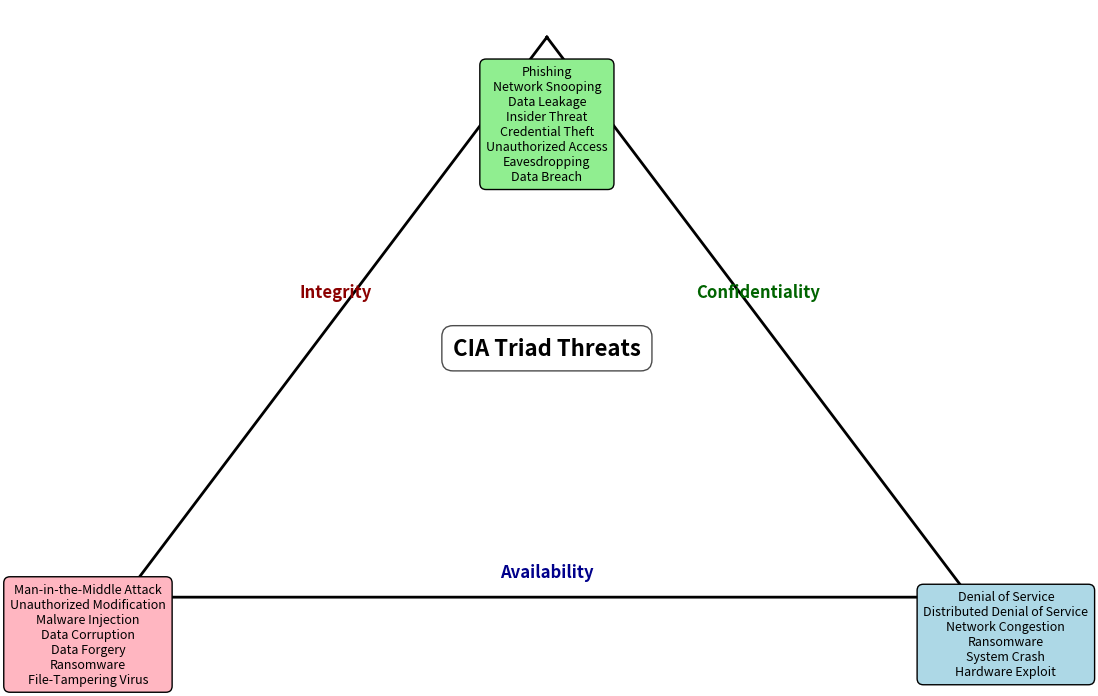

Write the Python code that produced this figure.
import matplotlib.pyplot as plt

# Triangle vertices (for drawing edges):
C_vertex = (0.5, 0.65)   # Top vertex
I_vertex = (0.15, 0.2)   # Bottom-left vertex
A_vertex = (0.85, 0.2)   # Bottom-right vertex

# Offsets for threat text boxes:
C_box = (0.5, 0.58)      # Slightly below top vertex
I_box = (0.12, 0.17)     # Slightly offset from bottom-left vertex
A_box = (0.88, 0.17)     # Slightly offset from bottom-right vertex

# Lists of threats:
threats = {
    'C': (
        "Phishing\n"
        "Network Snooping\n"
        "Data Leakage\n"
        "Insider Threat\n"
        "Credential Theft\n"
        "Unauthorized Access\n"
        "Eavesdropping\n"
        "Data Breach"
    ),
    'I': (
        "Man-in-the-Middle Attack\n"
        "Unauthorized Modification\n"
        "Malware Injection\n"
        "Data Corruption\n"
        "Data Forgery\n"
        "Ransomware\n"
        "File-Tampering Virus"
    ),
    'A': (
        "Denial of Service\n"
        "Distributed Denial of Service\n"
        "Network Congestion\n"
        "Ransomware\n"
        "System Crash\n"
        "Hardware Exploit"
    )
}

# Create figure and remove axes
fig, ax = plt.subplots(figsize=(12, 8))
ax.axis('off')


def midpoint(p1, p2):
    """Compute midpoint between two points."""
    return ((p1[0] + p2[0]) / 2, (p1[1] + p2[1]) / 2)


# Triangle
xs = [C_vertex[0], I_vertex[0], A_vertex[0], C_vertex[0]]
ys = [C_vertex[1], I_vertex[1], A_vertex[1], C_vertex[1]]
ax.plot(xs, ys, color='black', linewidth=2)

# Add text boxes with threats at each offset position
ax.text(
    C_box[0], C_box[1], threats['C'],
    ha='center', va='center', fontsize=9,
    bbox=dict(facecolor='lightgreen', edgecolor='black', boxstyle='round,pad=0.5')
)
ax.text(
    I_box[0], I_box[1], threats['I'],
    ha='center', va='center', fontsize=9,
    bbox=dict(facecolor='lightpink', edgecolor='black', boxstyle='round,pad=0.5')
)
ax.text(
    A_box[0], A_box[1], threats['A'],
    ha='center', va='center', fontsize=9,
    bbox=dict(facecolor='lightblue', edgecolor='black', boxstyle='round,pad=0.5')
)

# Label each edge with CIA categories
mid_CI = midpoint(C_vertex, I_vertex)
mid_IA = midpoint(I_vertex, A_vertex)
mid_AC = midpoint(A_vertex, C_vertex)
vertical_offset = 0.02

ax.text(
    mid_CI[0], mid_CI[1] + vertical_offset, "Integrity",
    ha='center', va='center', fontsize=12, color='darkred', fontweight='bold'
)
ax.text(
    mid_IA[0], mid_IA[1] + vertical_offset, "Availability",
    ha='center', va='center', fontsize=12, color='darkblue', fontweight='bold'
)
ax.text(
    mid_AC[0], mid_AC[1] + vertical_offset, "Confidentiality",
    ha='center', va='center', fontsize=12, color='darkgreen', fontweight='bold'
)

# Place diagram label inside triangle (slightly above centroid)
# Exact centroid is at ( (0.5+0.15+0.85)/3, (0.65+0.2+0.2)/3 ) = (0.5, 0.35).
# Text a bit higher at y=0.4 to avoid overlapping with bottom boxes.
ax.text(
    0.5, 0.4, "CIA Triad Threats",
    ha='center', va='center', fontsize=16, color='black', fontweight='bold',
    bbox=dict(facecolor='white', alpha=0.7, edgecolor='black', boxstyle='round,pad=0.5')
)

# Saving to file
plt.savefig("cia_triad_threats.png", bbox_inches='tight')

# Display diagram
plt.show()
